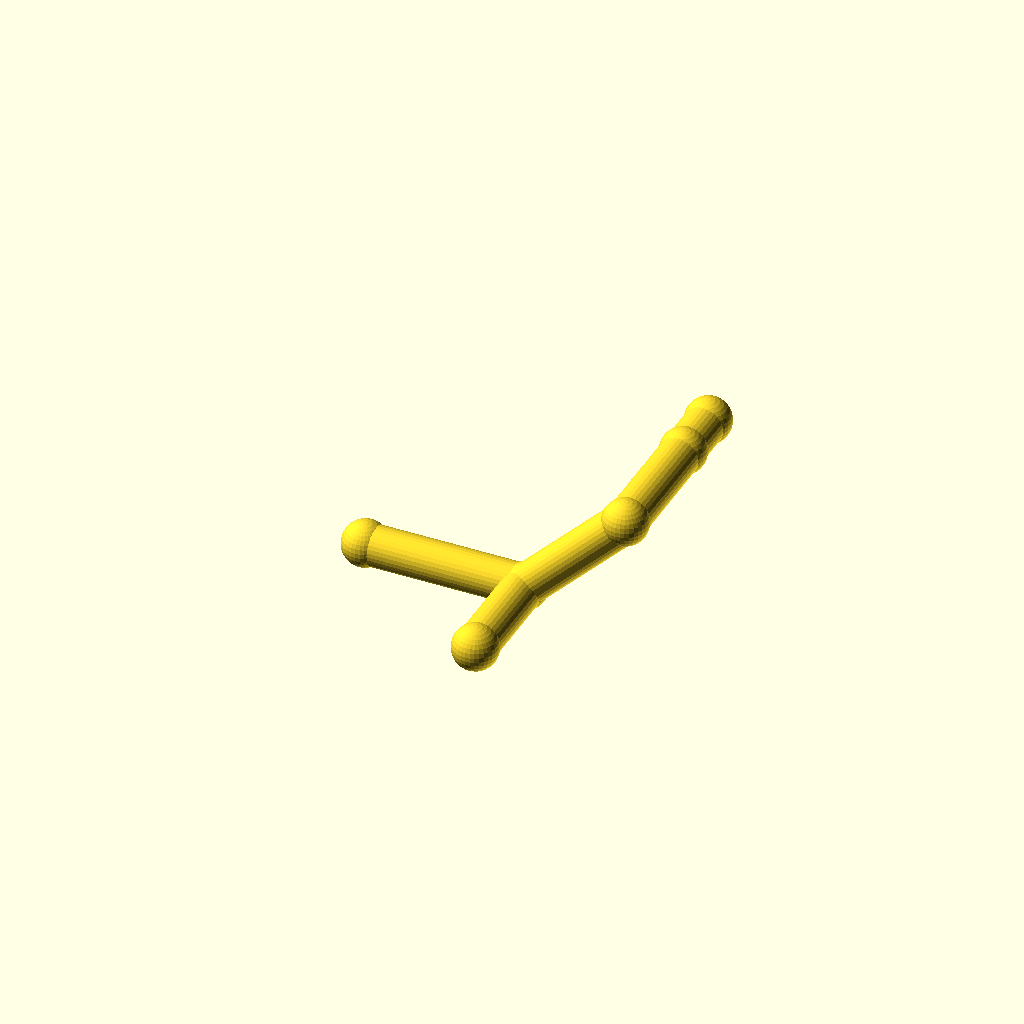
Cell 1 — every parameter at its default value.
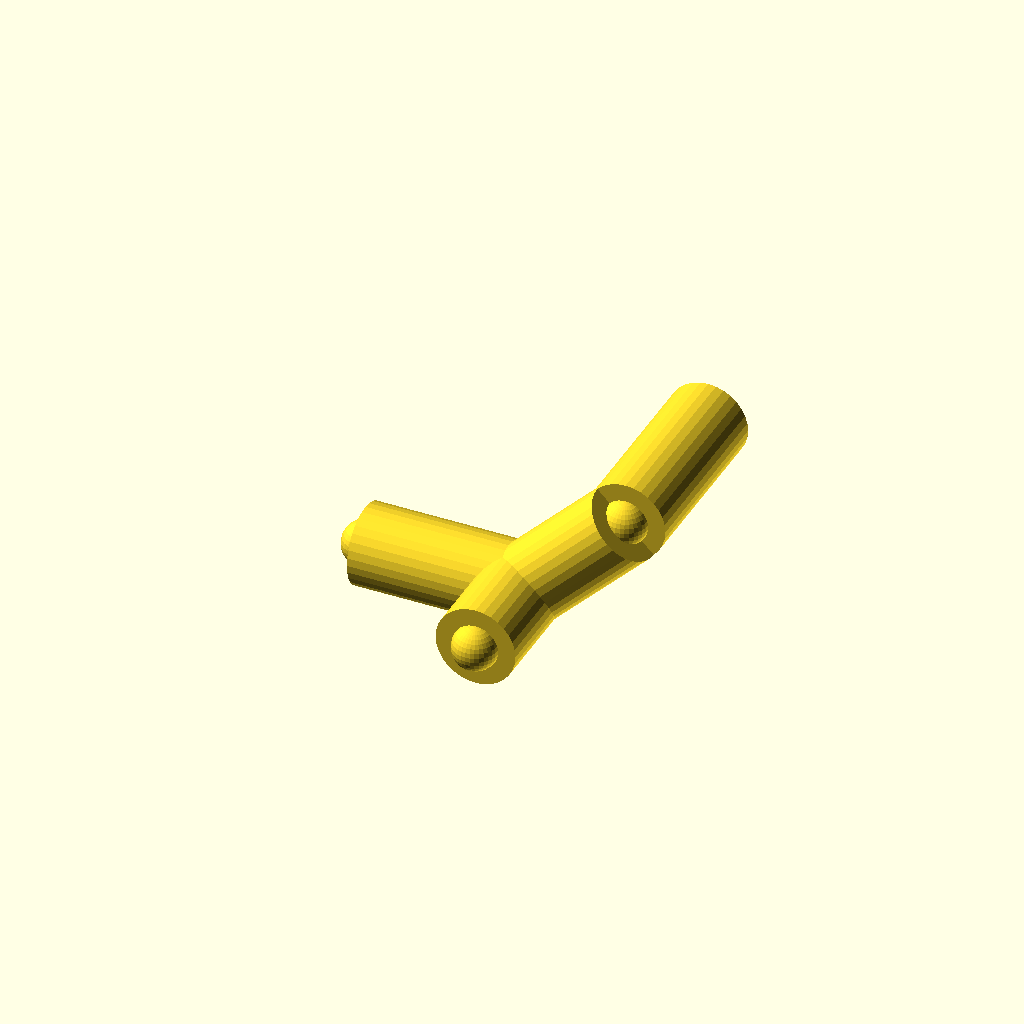
Cell 2 — pipe_r set to 9, the other parameters unchanged.
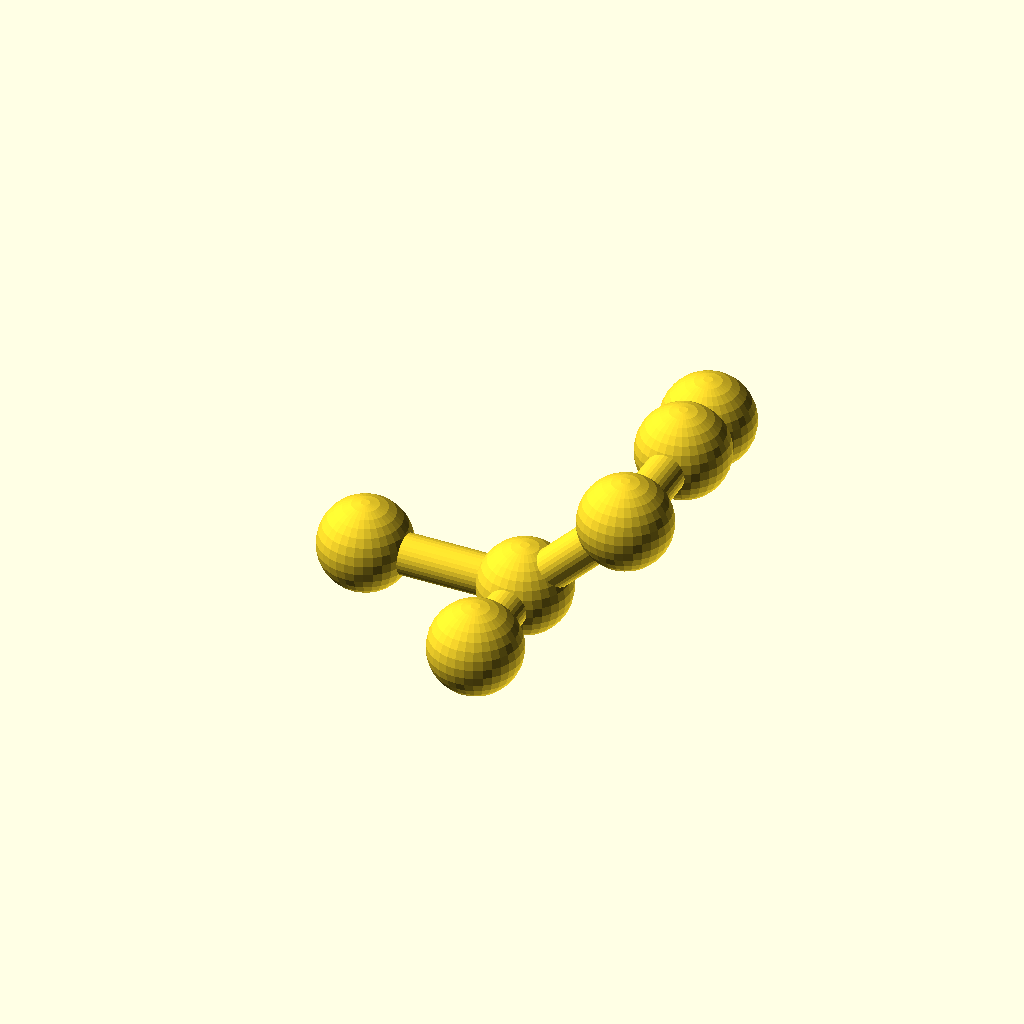
Cell 3 — collar_r set to 10.2, the other parameters unchanged.
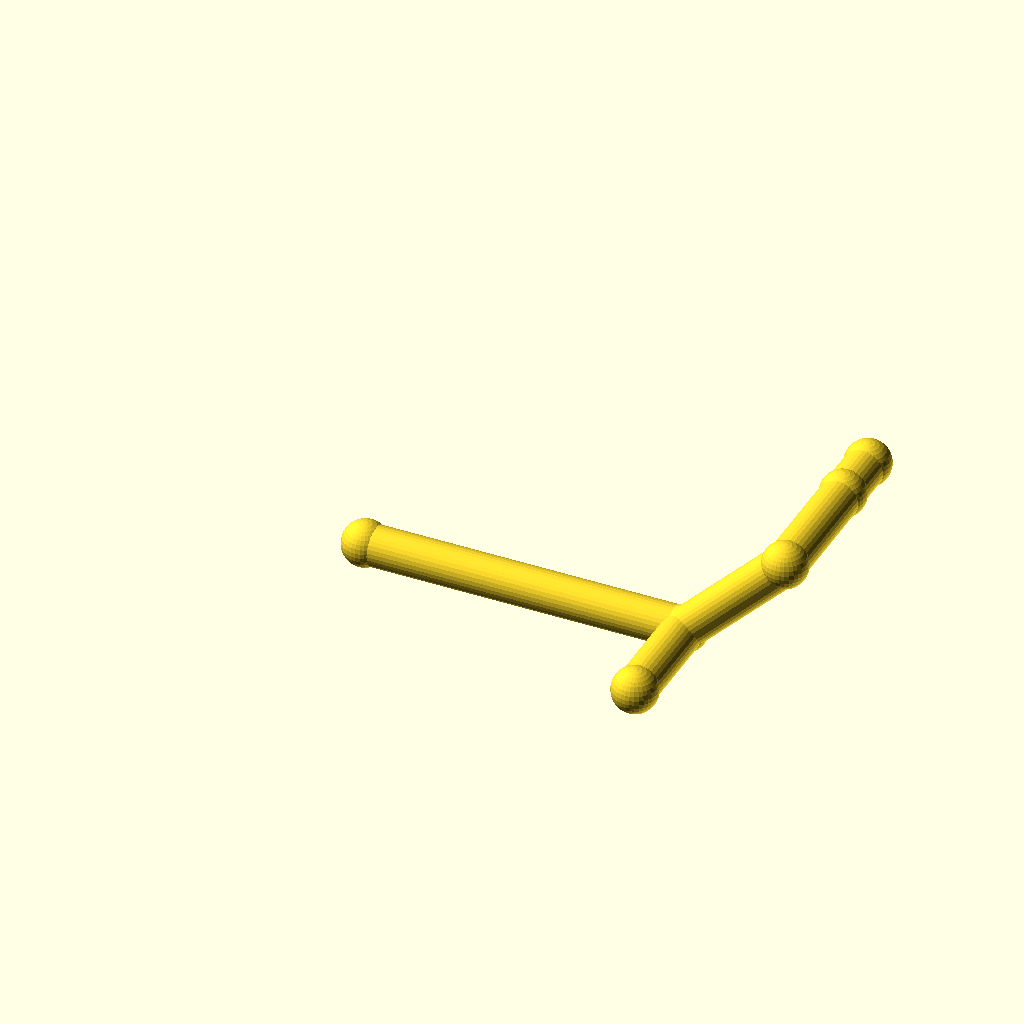
Cell 4: leg_1 = 72 (everything else at default).
All cells are drawn from one camera (rotation 55°, 0°, 25°, orthographic, colour scheme Cornfield), so only the parameter changes between them.
The OpenSCAD source (optional_data/data/wire2/piperoutes/scene_0095.scad):
$fn = 32;

// ----------------------------------------------------------------------
// Pipe route
// ----------------------------------------------------------------------

// --- parameters (mm) ---
pipe_r = 4.5;             // pipe radius
collar_r = 5.1;           // joint collar radius
turn_90 = 90;             // right-angle elbow, degrees
turn_45 = 45;             // diagonal elbow angle, degrees
leg_1 = 36;               // length of pipe segment 1
leg_2 = 32;               // length of pipe segment 2
leg_3 = 40;               // length of pipe segment 3
segments = 3;             // number of straight pipe segments
stub_2 = 28;              // branch stub length at node 2
stub_1 = 24;              // branch stub length at node 1
fit_tol = 0.05;           // declared fit tolerance (prompt contract)
free_tol = 0.2;           // declared free tolerance (prompt contract)

bbox_x = (leg_1 + leg_2 / sqrt(2)) - (0) + 2 * collar_r;  // overall X, joints included
bbox_y = (leg_3) - (-stub_1) + 2 * collar_r;  // overall Y, joints included
bbox_z = (leg_2 / sqrt(2)) - (0) + 2 * collar_r;  // overall Z, joints included
pipe_d = 2 * pipe_r;  // pipe outer diameter
collar_d = 2 * collar_r;  // collar diameter
p0 = [0, 0, 0];
p1 = p0 + [1, 0, 0] * leg_1;
p2 = p1 + [1 / sqrt(2), 0, 1 / sqrt(2)] * leg_2;
p3 = p2 + [0, 1, 0] * leg_3;
b2 = p2 + [0, 1, 0] * stub_2;
b1 = p1 + [0, -1, 0] * stub_1;
nodes = [p0, p1, p2, p3, b2, b1];

module member(a, b, r) {
  /* round stock from joint a to joint b, ends buried in the joint balls */
  d = b - a;
  length = norm(d);
  translate(a) rotate([0, acos(d[2] / length), atan2(d[1], d[0])])
    cylinder(h = length, r = r);
}

module joint(p, r) {
  /* ball at the joint centre, fatter than every member meeting there */
  translate(p) sphere(r = r);
}

/* members - each call is one graph edge */
member(nodes[0], nodes[1], pipe_r);
member(nodes[1], nodes[2], pipe_r);
member(nodes[2], nodes[3], pipe_r);
member(nodes[2], nodes[4], pipe_r);
member(nodes[1], nodes[5], pipe_r);

/* joint balls */
for (p = nodes) joint(p, collar_r);
Customizer parameters (derived from the source; name, type, default, range or options):
pipe_r: number, default 4.5
collar_r: number, default 5.1
turn_90: number, default 90
turn_45: number, default 45
leg_1: number, default 36
leg_2: number, default 32
leg_3: number, default 40
segments: number, default 3
stub_2: number, default 28
stub_1: number, default 24
fit_tol: number, default 0.05
free_tol: number, default 0.2
p0: vector, default [0, 0, 0]
